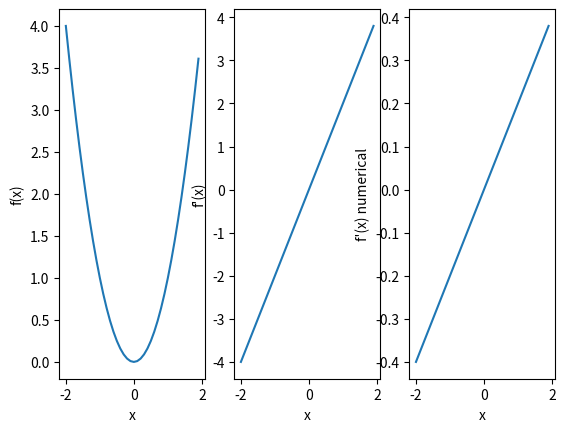

This figure's Python source:
import numpy as np 
import matplotlib.pyplot as plt

def f_x(x):
    return x * x

def f_x_derivative(x):
    return x * 2

def numerical_f_x_derivative(x):
    d = 0.1
    derivative = (f_x(x + d) - f_x(x - d)) / 2
    return derivative

x = np.arange(-2, 2, 0.1)
y = f_x(x)

y_derivative = f_x_derivative(x)

numerical_y_derivative = numerical_f_x_derivative(x)

print(f'y = {y}')
print(f'y_derivative = {y_derivative}')
print(f'numerical_y_derivative = {numerical_y_derivative}')

figurs, axes = plt.subplots(1, 3)
axes[0].plot(x, y)
axes[1].plot(x, y_derivative)
axes[2].plot(x, numerical_y_derivative)

axes[0].set_xlabel('x')
axes[0].set_ylabel('f(x)')

axes[1].set_xlabel('x')
axes[1].set_ylabel("f'(x)")

axes[2].set_xlabel('x')
axes[2].set_ylabel("f'(x) numerical")

plt.show()
